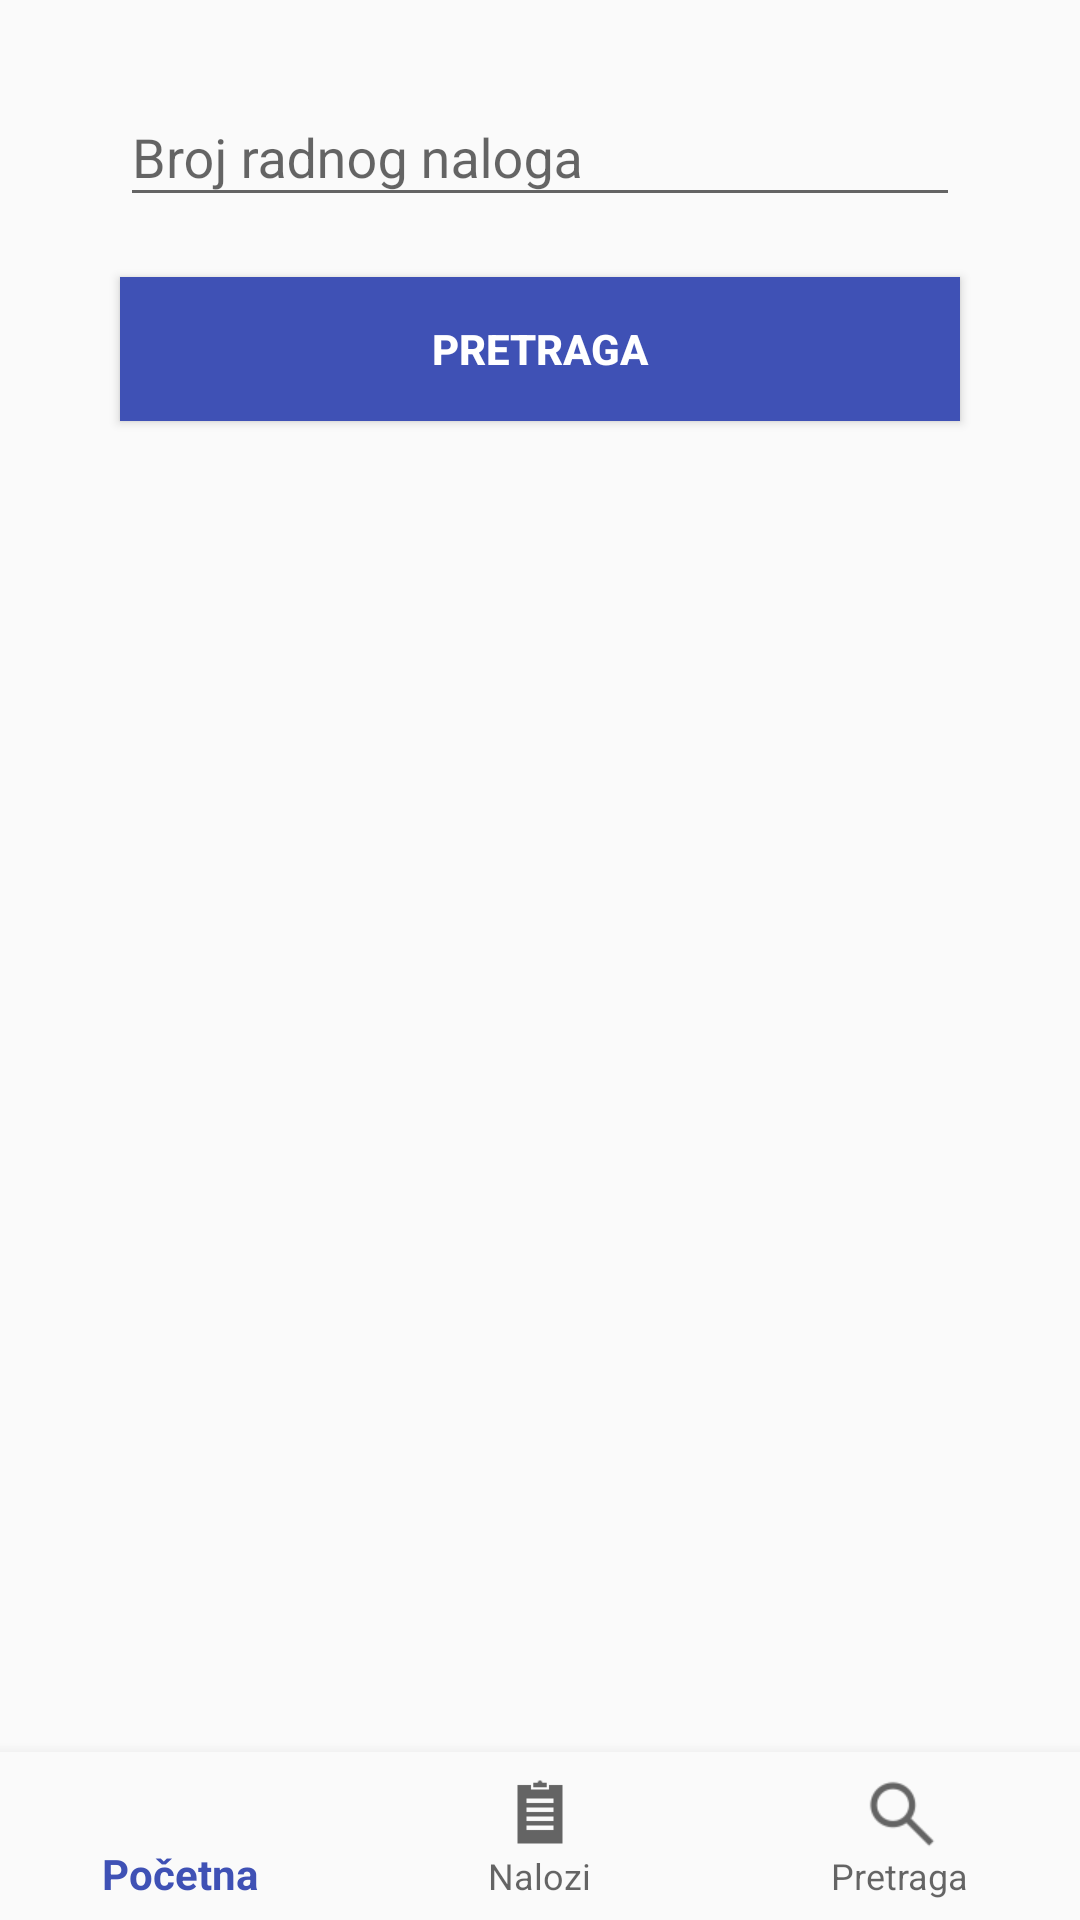

Produce the Android XML layout that renders to this screen, including the resource entries it uses.
<!-- AndroidManifest.xml: application theme AppTheme -->
<!-- res/layout/activity_search_workorder.xml -->
<?xml version="1.0" encoding="utf-8"?>
<LinearLayout xmlns:android="http://schemas.android.com/apk/res/android"
    xmlns:app="http://schemas.android.com/apk/res-auto"
    xmlns:tools="http://schemas.android.com/tools"
    android:id="@+id/container"
    android:layout_width="match_parent"
    android:layout_height="match_parent"
    android:orientation="vertical"
    tools:context="rs.co.sbb.workorders.activity.SearchWorkorderActivity"
    android:focusableInTouchMode="true">

    <FrameLayout
        android:id="@+id/contentSearchWorkorder"
        android:layout_width="match_parent"
        android:layout_height="0dp"
        android:layout_weight="1">


        <LinearLayout
            android:id="@+id/email_login_form"
            android:layout_width="match_parent"
            android:layout_height="wrap_content"
            android:orientation="vertical"
            android:gravity="center_horizontal"
            android:layout_marginTop="20dp">

            <android.support.design.widget.TextInputLayout
                android:layout_width="match_parent"
                android:layout_height="wrap_content"
                android:gravity="center">


                <EditText
                    android:id="@+id/etSearchWorkorder"
                    style="@style/Widget.AppCompat.EditText"
                    android:layout_width="280dp"
                    android:layout_height="wrap_content"
                    android:hint="@string/prompt_search_workorder"
                    android:imeActionId="@+id/search_workorder"
                    android:imeActionLabel="@string/action_search_workorder_short"
                    android:inputType="number"
                    android:maxLines="1"
                    android:singleLine="true"
                    android:layout_margin="10dp"/>

            </android.support.design.widget.TextInputLayout>



            <Button
                android:id="@+id/btnSearchWorkorder"
                style="@style/Widget.AppCompat.Button.Colored"
                android:background="?attr/colorPrimary"
                android:layout_width="280dp"
                android:layout_height="wrap_content"
                android:layout_marginTop="16dp"
                android:text="@string/action_search"
                android:textStyle="bold"
                android:layout_margin="10dp"
                />



        </LinearLayout>

    </FrameLayout>

    <android.support.design.widget.BottomNavigationView
        android:id="@+id/navigation_search"
        android:layout_width="match_parent"
        android:layout_height="wrap_content"
        android:layout_gravity="bottom"
        android:background="?android:attr/windowBackground"
        app:menu="@menu/navigation" />

</LinearLayout>
<!-- resources referenced by this layout -->
<resources>
  <string name="action_search">Pretraga</string>
  <string name="action_search_workorder_short">Broj radnog naloga</string>
  <string name="prompt_search_workorder">Broj radnog naloga</string>
  <style name="AppTheme" parent="Theme.AppCompat.Light.DarkActionBar">
          
          <item name="colorPrimary">@color/colorPrimary</item>
          <item name="colorPrimaryDark">@color/colorPrimaryDark</item>
          <item name="colorAccent">@color/colorAccent</item>
      </style>
  <color name="colorPrimary">#3f51b5</color>
  <color name="colorPrimaryDark">#303f9f</color>
  <color name="colorAccent">#e717b0e8</color>
</resources>
